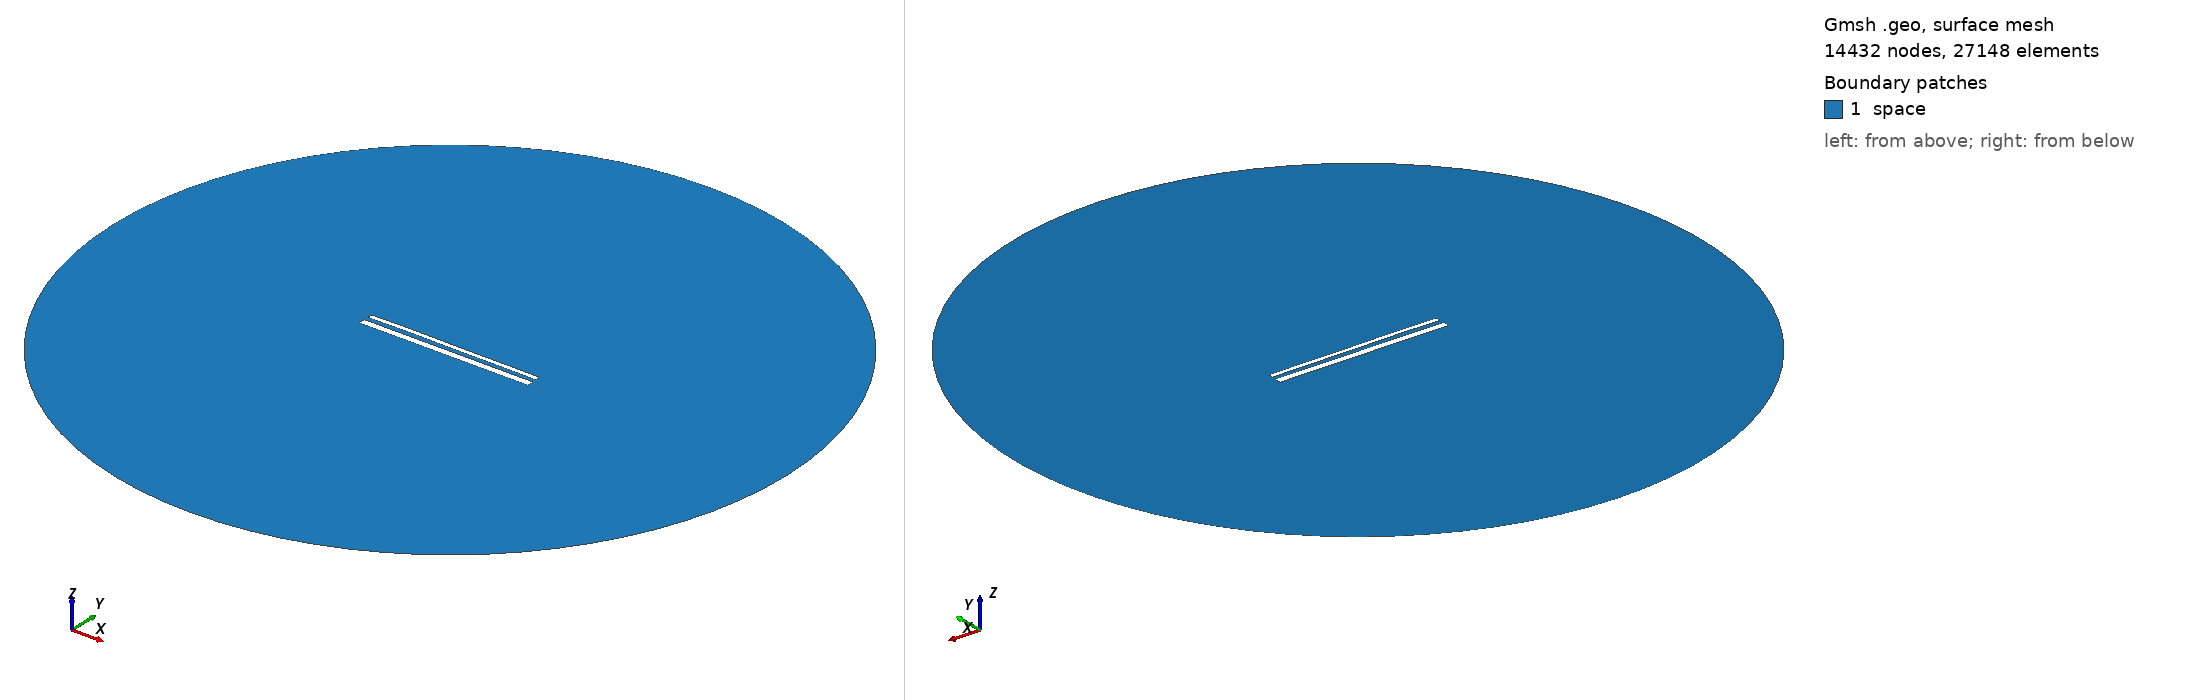

Gmsh geometry script, surface-meshed: 14432 nodes, 27148 surface elements. Boundary patches (legend numbers): 1 space. Left view from above one corner, right view from below the opposite corner. Legend entries are the model's physical surfaces. The drawing asked Gmsh for element sizes between 1% and 20% of the model's largest extent; the script's own settings can give other sizes.

=== 15219.geo (drawn) ===
//---------------------------------------
// Geometry kernel
//---------------------------------------

SetFactory("OpenCASCADE");



//---------------------------------------
// Parameters of the geometry
//---------------------------------------

// Overetch of the upper plate
overetch = 0.5;

// Distance between the plates
distance = 2.5;

// Discretization over the x axis (for the deformation)
nx = 50; 

// Length of the plate
L = 100 - overetch; 

// Number of modes
n = 4; 

// 1st mode coefficient
coeff(1) = -0.075;
beta(1) = 0.596864 * 3.1415926535 / L;

// 2nd mode coefficient
coeff(2) = 0.07499999999999998;
beta(2) = 1.49418 * 3.1415926535 / L;

// 3rd mode coefficient
coeff(3) = 0.07499999999999998;
beta(3) = 2.50025 * 3.1415926535 / L;

// 4th mode coefficient
coeff(4) = 0.07499999999999998;
beta(4) = 3.49999 * 3.1415926535 / L;



//---------------------------------------
// Upper plate (deformed rectangle)
//---------------------------------------

// Coordiantes of the upper plate
xmin = -50;
xmax = 50 - overetch;

// Height of the upper plate
yheight = 4 - 2 * overetch;

// Indexes of the points
UpperID[] = {};
LowerID[] = {};
LeftID[] = {};
RightID[] = {};

// Point index
p = 1;

// Horizontal edges
For i In {1:nx}
    x = xmin + (i-1)*(xmax - xmin)/(nx-1);

    y_bottom = distance / 2 + overetch;
    For j In {1:n}
        C = (Cosh(beta(j)*L) + Cos(beta(j)*L)) / (Sinh(beta(j)*L) + Sin(beta(j)*L));
        y_bottom  = y_bottom + coeff(j) * (Cosh(beta(j)*(x+50)) - Cos(beta(j)*(x+50)) - C * (Sinh(beta(j)*(x+50)) - Sin(beta(j)*(x+50))));
    EndFor

    y_top = y_bottom + yheight;

    Point(p) = {x, y_top, 0, 1.0};
    UpperID[i] = p;
    p = p + 1;

    Point(p) = {x, y_bottom, 0, 1.0};
    LowerID[i] = p;
    p = p + 1;
EndFor

// Create point lists
UpperPts[] = {}; LowerPts[] = {};
For i In {1:nx}
  UpperPts[] += {UpperID[i]};
  LowerPts[] += {LowerID[i]};
EndFor

// Build splines
Spline(1) = {UpperPts[]};
Spline(2) = {LowerPts[]};
Line(3) = {LowerPts[nx-1], UpperPts[nx-1]};
Line(4) = {LowerPts[0], UpperPts[0]};

// Build the plane surface
Curve Loop(1) = {2, 3, -1, -4};
Plane Surface(1) = {1};



//---------------------------------------
// Lower plate (rectangle)
//---------------------------------------

// Vertices
Point(1001) = {-50, -1, 0, 1.0};
Point(1002) = { 50, -1, 0, 1.0};
Point(1003) = { 50,  -5, 0, 1.0};
Point(1004) = {-50,  -5, 0, 1.0};

// Edges
Line(5) = {1001, 1002};
Line(6) = {1002, 1003};
Line(7) = {1003, 1004};
Line(8) = {1004, 1001};

// Plane surface
Line Loop(2) = {5, 6, 7, 8};
Plane Surface(2) = {2}; 



//---------------------------------------
// Outer (fictious) boundary
//---------------------------------------

// Points
Point(1005) = {0, 0, 0};       // Center
Point(1006) = {200, 0, 0};     // Start point
Point(1007) = {0, 200, 0};     // 90 degrees
Point(1008) = {-200, 0, 0};    // 180 degrees
Point(1009) = {0, -200, 0};    // 270 degrees

// Circle arcs (each needs start, center, end)
Circle(9) = {1006, 1005, 1007};
Circle(10) = {1007, 1005, 1008};
Circle(11) = {1008, 1005, 1009};
Circle(12) = {1009, 1005, 1006};

// Plane surface for the entire domain
Curve Loop(3) = {9, 10, 11, 12};
Surface(3) = {3};

// Subtract the plates from the whole domain to obtain the actual domain where we want to solve the equations
BooleanDifference{ Surface{3}; Delete; }{ Surface{1}; Surface{2}; Delete; }




//---------------------------------------
// Transfinite Lines/Curves
//---------------------------------------

// Set the number of points on the boundaries
r = 7;

// Plates
Transfinite Curve {1, 2} = 50*r Using Progression 1;
Transfinite Curve {3, 4} = 2*r Using Progression 1;
Transfinite Line {5, 7} = 50*r Using Progression 1;
Transfinite Line {6, 8} = 2*r Using Progression 1;

// Outer boundary
Transfinite Line {9, 10, 11, 12} = 20 Using Progression 1;



//---------------------------------------
// Physical groups
//---------------------------------------                

// Physical curves (boundaries)
Physical Line("force_segment", 10) = {2};
Physical Line("upper_plate", 11) = {1, 3, 4};
Physical Line("lower_plate", 12) = {5, 6, 7, 8};
Physical Line("boundary", 20) = {9, 10, 11, 12};

// Physical Surfaces
Physical Surface("space", 30) = {3};



//---------------------------------------
// 6. Generate the Mesh
//---------------------------------------

// 2D mesh generation
Mesh 2;
